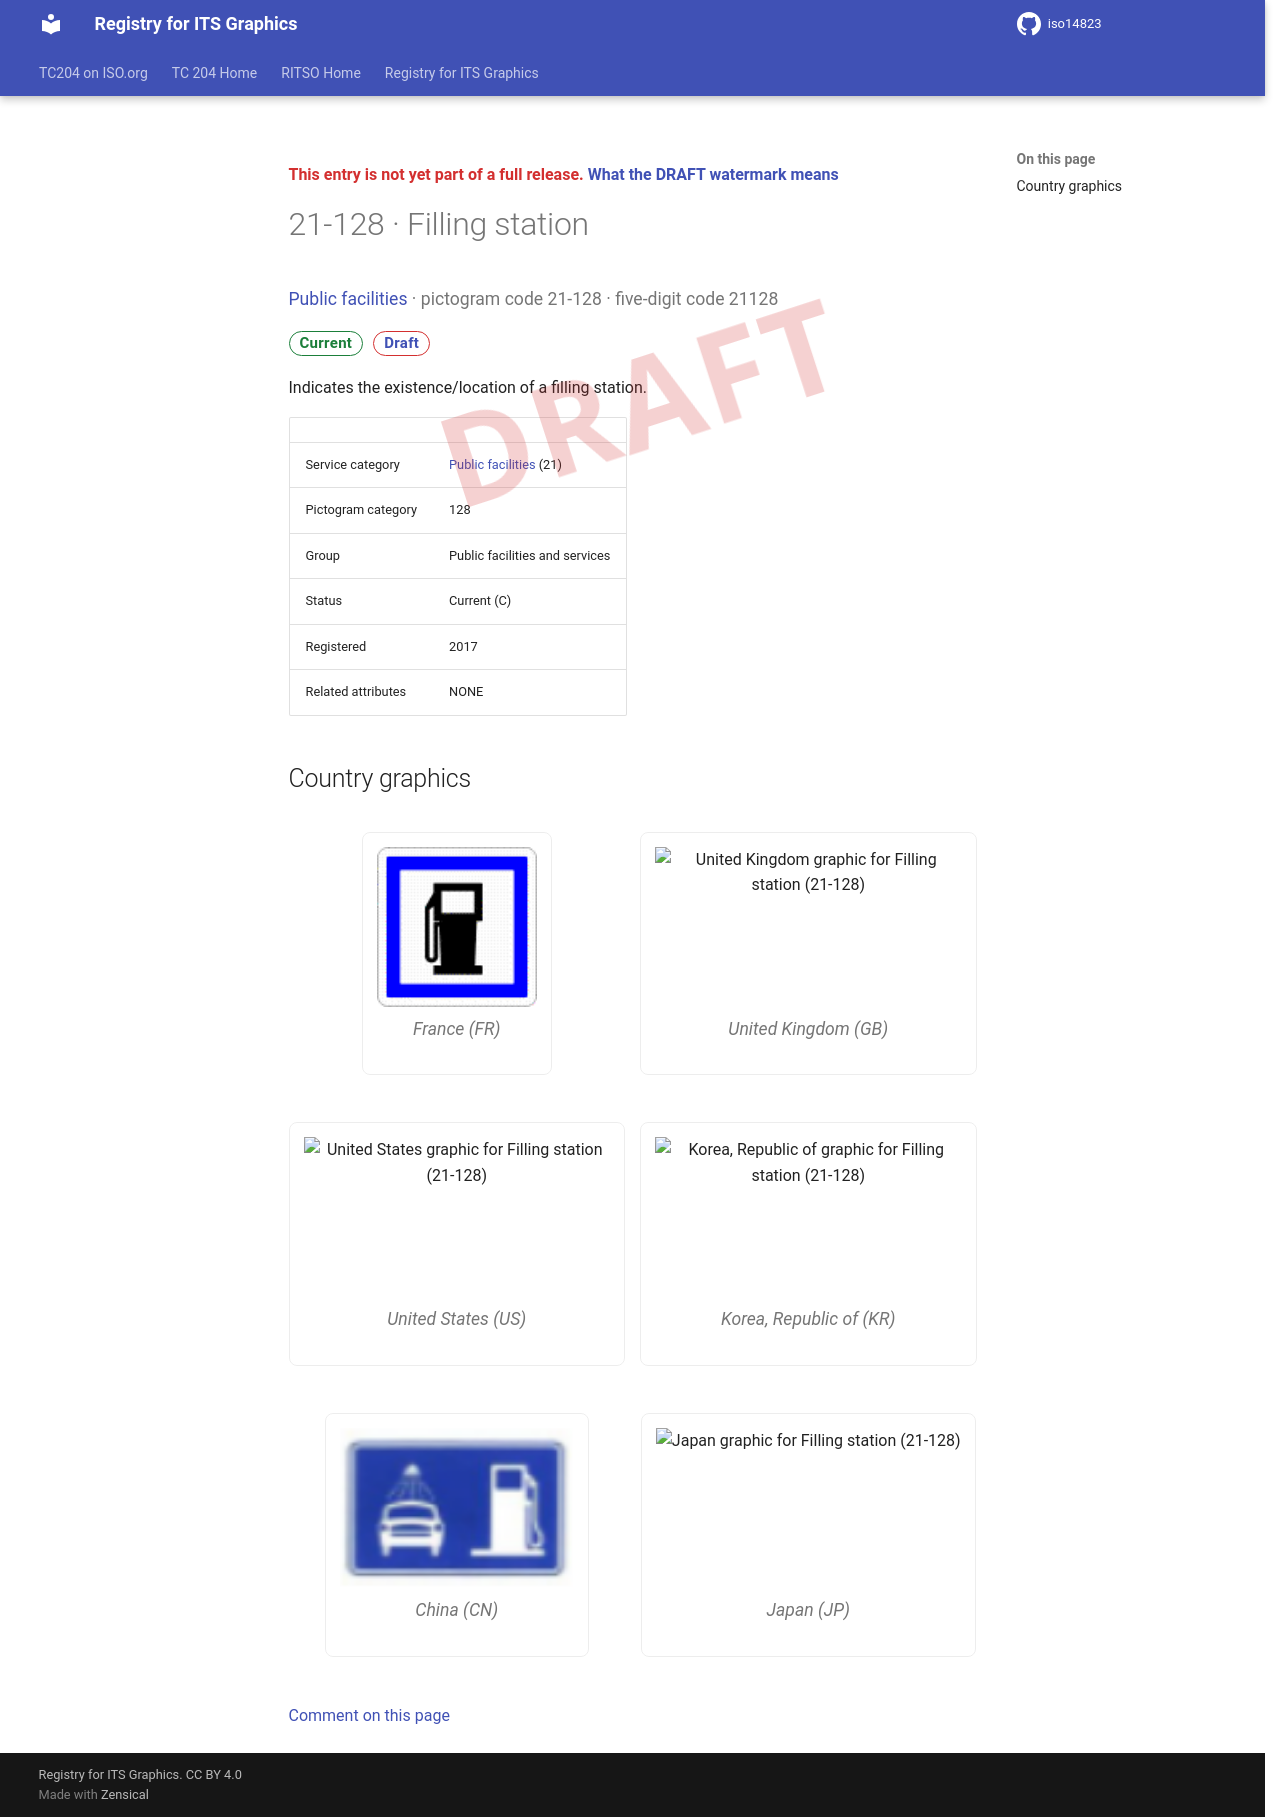

repository: k-vaughn/iso14823 · page: v0.1.0-alpha.1/signs/21-128/index.html · generator: mkdocs

<div class="draft4-watermark" aria-hidden="true"></div>

<p class="draft-note">This entry is not yet part of a full release. <a href="../#draft-watermark">What the DRAFT watermark means</a></p>

# 21-128 · Filling station

<p class="sign-kicker"><a href="../categories/21/">Public facilities</a> · pictogram code 21-128 · five-digit code 21128</p>
<p class="sign-chips"><span class="chip chip-current">Current</span> <a class="chip chip-draft" href="../#draft-watermark">Draft</a></p>
<p>Indicates the existence/location of a filling station.</p>
| | |
| --- | --- |
| Service category | <a href="../categories/21/">Public facilities</a> (21) |
| Pictogram category | 128 |
| Group | Public facilities and services |
| Status | Current (C) |
| Registered | 2017 |
| Related attributes | NONE |

## Country graphics

<div class="sign-grid">
<figure class="sign-card">
<img src="../graphics/fr/21-128.png" alt="France graphic for Filling station (21-128)" loading="lazy">

<figcaption>France (FR)</figcaption>
</figure>
<figure class="sign-card">
<img src="../graphics/gb/21-128.png" alt="United Kingdom graphic for Filling station (21-128)" loading="lazy">

<figcaption>United Kingdom (GB)</figcaption>
</figure>
<figure class="sign-card">
<img src="../graphics/us/21-128.png" alt="United States graphic for Filling station (21-128)" loading="lazy">

<figcaption>United States (US)</figcaption>
</figure>
<figure class="sign-card">
<img src="../graphics/kr/21-128.png" alt="Korea, Republic of graphic for Filling station (21-128)" loading="lazy">

<figcaption>Korea, Republic of (KR)</figcaption>
</figure>
<figure class="sign-card">
<img src="../graphics/cn/21-128.png" alt="China graphic for Filling station (21-128)" loading="lazy">

<figcaption>China (CN)</figcaption>
</figure>
<figure class="sign-card">
<img src="../graphics/jp/21-128.png" alt="Japan graphic for Filling station (21-128)" loading="lazy">

<figcaption>Japan (JP)</figcaption>
</figure>
</div>

[Comment on this page](https://github.com/k-vaughn/iso14823/issues/new?template=page-feedback.yml&title=%5BPage+feedback%5D+21-128+%C2%B7+Filling+station&page-title=21-128+%C2%B7+Filling+station&page-path=signs%2F21-128.md)
